Run: headless pygame with SDL's dummy video driver; simulated clock (each Clock.tick advances the game by its frame time, no real sleeping); random seed 0; keys injected as events and as key.get_pressed() state; mouse plan: one left click at the window centre at the start of phase 2, then a move to the lower-right quarter at the start of phase 3.
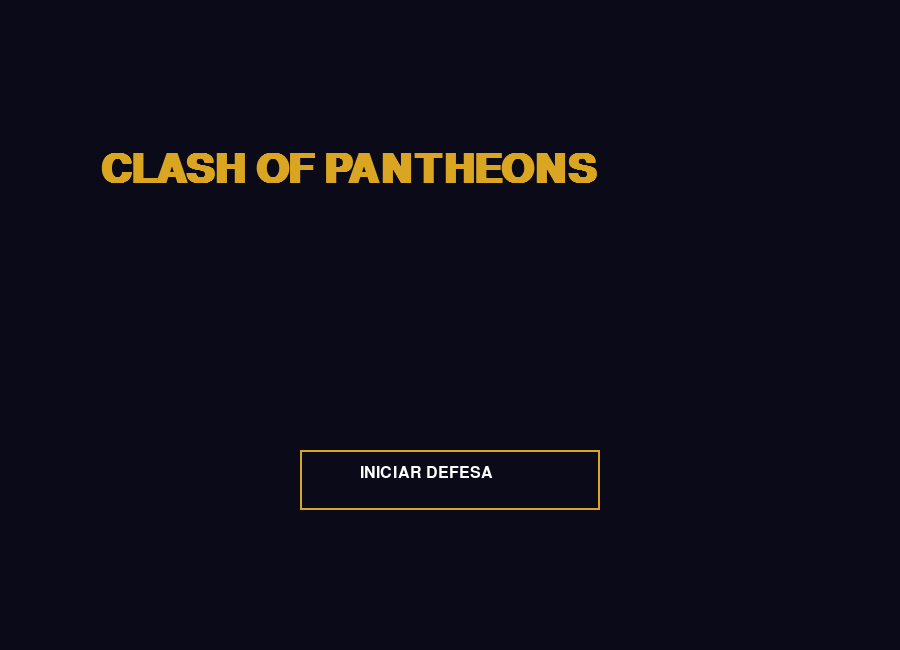
Frame 1 of 4 · flips 1–60 · no input
Frame 2 of 4 · flips 61–180 · clicked the window centre · tapped SPACE, RETURN · held RIGHT (→), D · screen unchanged from frame 1, image omitted
Frame 3 of 4 · flips 181–300 · moved the mouse to the lower-right quarter · held DOWN (↓), S · screen unchanged from frame 2, image omitted
Frame 4 of 4 · flips 301–420 · held LEFT (←), A, UP (↑), W · screen unchanged from frame 3, image omitted

The pygame program that drew these frames:

import pygame # Importa a biblioteca para criação do jogo
import math   # Importa funções matemáticas (seno, cosseno, hipotenusa)
import random # Importa gerador de números aleatórios (para as partículas)

# --- 1. CONFIGURAÇÕES E INICIALIZAÇÃO ---
pygame.init() # Inicializa todos os módulos do Pygame
LARGURA, ALTURA = 900, 650 # Define o tamanho da janela do jogo
tela = pygame.display.set_mode((LARGURA, ALTURA)) # Cria a janela propriamente dita
pygame.display.set_caption("Clash of Pantheons: The Gate Guardians") # Define o título da janela
relogio = pygame.time.Clock() # Cria um objeto para controlar o FPS (velocidade do jogo)

# Definição das Cores (Sistema RGB)
FUNDO_MENU = (10, 10, 25) # Azul escuro quase preto
GRAMA = (34, 139, 34)      # Verde floresta
ESTRADA = (100, 80, 60)    # Marrom para o caminho
OURO = (218, 165, 32)      # Cor dourada para títulos e moedas
BRANCO = (255, 255, 255)   # Branco puro
# Cores dos itens que o Boss solta por round
CORES_DROP = {1: (255, 215, 0), 2: (0, 255, 255), 3: (128, 0, 128)}

# Definição de Fontes para os textos
fonte_titulo = pygame.font.SysFont("serif", 60, bold=True)
fonte_ui = pygame.font.SysFont("serif", 24)

# --- 2. DADOS E ESTADOS GLOBAIS ---
estado_jogo = "MENU" # Controla se estamos no MENU, JOGANDO ou VITORIA
round_atual = 1      # Começa no round 1
alminhas_restantes = 30 # Quantos inimigos normais faltam por round
ouro = 400           # Dinheiro inicial para comprar deuses
vidas = 20           # Vidas do portal (se chegar a 0, fim de jogo)
multiplicador_dano = 1.0 # Buff de dano (aumenta ao coletar item do boss 1)
multiplicador_vel = 1.0  # Buff de velocidade (aumenta ao coletar item do boss 2)

# NOVO: Sistema de Mensagem Temporária
mensagem_popup = None    # Armazena a tupla (texto, cor, tempo_inicio)
DURACAO_POPUP = 120      # Duração da mensagem em frames (2 segundos a 60 FPS)

# Pontos de destino que o inimigo segue (X, Y)
CAMINHO = [(0, 300), (250, 300), (250, 100), (550, 100), (550, 500), (900, 500)]

# Atributos dos Deuses: [Custo, Alcance, Dano, Tempo entre tiros, Cor]
DADOS_DEUSES = {
    "Zeus": [100, 100, 2, 15, (0, 200, 255)],
    "Anubis": [250, 200, 1, 20, (200, 180, 0)],
    "Odin": [400, 150, 5, 40, (50, 50, 100)]
}

# --- 3. CLASSES ---

# Partícula visual para a explosão divina quando o Boss morre
class Particula:
    def __init__(self, x, y, cor):
        self.x, self.y = x, y # Posição inicial
        self.cor = cor # Cor baseada no round
        self.vx, self.vy = random.uniform(-4, 4), random.uniform(-4, 4) # Velocidade aleatória para os lados
        self.vida = 255 # Opacidade inicial (brilho)
    def atualizar(self):
        self.x += self.vx # Move em X
        self.y += self.vy # Move em Y
        self.vida -= 10   # Vai sumindo aos poucos
    def desenhar(self, surface):
        if self.vida > 0: # Desenha apenas se ainda for visível
            pygame.draw.circle(surface, self.cor, (int(self.x), int(self.y)), 4)

# Criaturas que tentam invadir o portal
class Inimigo:
    def __init__(self, e_boss=False):
        self.x, self.y = CAMINHO[0] # Começa no primeiro ponto do caminho
        self.indice = 0 # Qual ponto do caminho está buscando agora
        self.e_boss = e_boss # Define se é uma alminha ou o Chefe
        # Status mudam se for boss
        self.vida = 150 * round_atual if e_boss else 10 + (round_atual * 5)
        self.velocidade = 1.2 if e_boss else 2.0
        self.raio = 25 if e_boss else 12

    def mover(self):
        if self.indice < len(CAMINHO) - 1: # Se não chegou no final
            alvo = CAMINHO[self.indice + 1] # Próximo ponto
            dist = math.hypot(alvo[0] - self.x, alvo[1] - self.y) # Distância até o ponto
            if dist > self.velocidade: # Se está longe, continua andando
                self.x += (alvo[0] - self.x) / dist * self.velocidade
                self.y += (alvo[1] - self.y) / dist * self.velocidade
            else: self.indice += 1 # Se chegou perto, foca no próximo ponto

# Deuses que defendem o portal
class Torre:
    def __init__(self, x, y, tipo):
        self.x, self.y, self.tipo = x, y, tipo # Posição e quem é o deus
        # Carrega os dados fixos do dicionário DADOS_DEUSES
        self.custo, self.alcance, self.dano_base, self.cadencia_base, self.cor = DADOS_DEUSES[tipo]
        self.timer = 0 # Cronômetro para controlar a velocidade do tiro

    def atacar(self, inimigos):
        if self.timer > 0: self.timer -= 1 # Espera para poder atirar de novo
        else:
            for i in inimigos: # Procura inimigos no mapa
                # Calcula distância usando Pitágoras
                if math.hypot(i.x - self.x, i.y - self.y) <= self.alcance:
                    i.vida -= self.dano_base * multiplicador_dano # Tira vida (com buff)
                    self.timer = self.cadencia_base / multiplicador_vel # Reinicia espera (com buff)
                    
                    # Desenha o ataque (Visual do deus)
                    if self.tipo == "Odin":
                         # Visual dos corvos Huginn e Muninn
                        pygame.draw.circle(tela, (20, 20, 20), (int(i.x - 5), int(i.y - 5)), 6)
                        pygame.draw.circle(tela, (40, 40, 40), (int(i.x + 5), int(i.y + 5)), 6)
                        pygame.draw.line(tela, (0, 0, 0), (self.x, self.y), (i.x, i.y), 1)
                    else:
                        # Ataque padrão (Raio/Magia)
                        pygame.draw.line(tela, self.cor, (self.x, self.y), (i.x, i.y), 3)
                        
                    break # Ataca apenas um por vez

# Itens que o Boss deixa no chão ao morrer
class Drop:
    def __init__(self, x, y, rd):
        self.rect = pygame.Rect(x-20, y-20, 40, 40) # Área de clique
        self.rd = rd # De qual round veio
        self.cor = CORES_DROP[rd] # Cor do item
        self.coletado = False # Se o jogador já clicou

# --- 4. FUNÇÕES DE SUPORTE ---

lista_inimigos = [] # Guarda alminhas e bosses ativos
lista_torres = []   # Guarda os deuses posicionados
lista_particulas = [] # Guarda os efeitos de explosão
lista_drops = []      # Guarda itens no chão
spawn_timer = 0       # Tempo entre o nascimento de cada inimigo
selecionado = "Zeus"  # Qual deus está selecionado no menu de compra

# NOVO: Função para definir a mensagem
def set_popup(texto, cor):
    global mensagem_popup
    mensagem_popup = (texto, cor, pygame.time.get_ticks()) # Guarda texto, cor e tempo atual

# NOVO: Função para desenhar a mensagem temporária
def desenhar_popup():
    global mensagem_popup
    if mensagem_popup is not None:
        texto, cor, tempo_inicio = mensagem_popup
        
        # Verifica se o tempo limite de exibição foi atingido
        # 1000/60 é o tempo em milissegundos de um frame a 60 FPS
        if pygame.time.get_ticks() - tempo_inicio > DURACAO_POPUP * (1000/60):
            mensagem_popup = None
            return

        # Renderiza e desenha a caixa de mensagem
        txt_render = fonte_ui.render(texto, True, BRANCO)
        
        # Cria um fundo semi-transparente para a mensagem
        fundo = pygame.Surface((txt_render.get_width() + 20, txt_render.get_height() + 10))
        fundo.set_alpha(180) # Transparência
        fundo.fill(cor)      # Cor baseada no buff
        
        # Posição (canto superior esquerdo)
        tela.blit(fundo, (10, 10))
        tela.blit(txt_render, (20, 15))


# --- VERIFICAÇÃO DE CAMINHO ---
def esta_no_caminho(x, y):
    """Verifica se as coordenadas (x, y) estão muito perto da estrada (50px de largura)."""
    raio_proibido = 25 
    
    for i in range(len(CAMINHO) - 1):
        p1 = CAMINHO[i]
        p2 = CAMINHO[i+1]
        
        # 1. Checagem dos Pontos de Virada (Círculos)
        dist_p1 = math.hypot(p1[0] - x, p1[1] - y)
        dist_p2 = math.hypot(p2[0] - x, p2[1] - y)
        if dist_p1 < raio_proibido or dist_p2 < raio_proibido:
            return True

        # 2. Checagem dos Segmentos de Linha (Retângulos)
        
        # Segmento horizontal
        if p1[1] == p2[1]:
            if abs(p1[1] - y) < raio_proibido:
                if min(p1[0], p2[0]) < x < max(p1[0], p2[0]):
                    return True
        
        # Segmento vertical
        elif p1[0] == p2[0]:
            if abs(p1[0] - x) < raio_proibido:
                if min(p1[1], p2[1]) < y < max(p1[1], p2[1]):
                    return True
        
    return False

# Reseta todas as variáveis para começar um jogo novo
def reset_jogo():
    global round_atual, alminhas_restantes, ouro, vidas, multiplicador_dano, multiplicador_vel, estado_jogo
    round_atual = 1; alminhas_restantes = 30; ouro = 400; vidas = 20
    multiplicador_dano = 1.0; multiplicador_vel = 1.0
    lista_inimigos.clear(); lista_torres.clear(); lista_drops.clear()
    estado_jogo = "JOGANDO"

# --- 5. LOOP PRINCIPAL ---

rodando = True
while rodando:
    relogio.tick(60) # Mantém o jogo a 60 frames por segundo
    mx, my = pygame.mouse.get_pos() # Pega a posição do mouse

    # Escuta o que o jogador faz (cliques e teclado)
    for ev in pygame.event.get():
        if ev.type == pygame.QUIT: rodando = False # Fecha o jogo no X
        
        if ev.type == pygame.MOUSEBUTTONDOWN:
            if estado_jogo == "MENU":
                # Se clicar na área do botão iniciar
                if pygame.Rect(300, 450, 300, 60).collidepoint(ev.pos): reset_jogo()
            
            elif estado_jogo == "JOGANDO":
                # Lógica de Coleta: Clica no drop para ganhar Buff
                for d in lista_drops:
                    if not d.coletado and d.rect.collidepoint(ev.pos):
                        d.coletado = True
                        if d.rd == 1: 
                            multiplicador_dano += 0.25 
                            set_popup("Dano de Ataque Aumentado!", CORES_DROP[1]) # Feedback 1
                        if d.rd == 2: 
                            multiplicador_vel += 0.25 
                            set_popup("Velocidade de Ataque Aumentada!", CORES_DROP[2]) # Feedback 2
                        if d.rd == 3: 
                            estado_jogo = "VITORIA_EPICA" 
                            set_popup("Selador de Portal Coletado!", CORES_DROP[3]) # Feedback 3 (Vitória)
                
                # Lógica de Compra: Coloca deus no mapa
                custo = DADOS_DEUSES[selecionado][0]
                if ouro >= custo and my < 550: # Só constrói fora da barra de UI
                    # --- NOVO BLOQUEIO DE CONSTRUÇÃO ---
                    if not esta_no_caminho(mx, my): 
                        lista_torres.append(Torre(mx, my, selecionado))
                        ouro -= custo # Gasta ouro
                    else:
                        print("🚫 Não é permitido construir sobre o caminho dos inimigos!")
                    # --- FIM NOVO BLOQUEIO ---

        # Teclado para trocar de Deus (1, 2, 3)
        if ev.type == pygame.KEYDOWN and estado_jogo == "JOGANDO":
            if ev.key == pygame.K_1: selecionado = "Zeus"
            if ev.key == pygame.K_2: selecionado = "Anubis"
            if ev.key == pygame.K_3: selecionado = "Odin"

    # --- DESENHO E PROCESSAMENTO POR ESTADO ---
    
    if estado_jogo == "MENU":
        tela.fill(FUNDO_MENU) # Fundo azul marinho
        t = fonte_titulo.render("CLASH OF PANTHEONS", True, OURO)
        tela.blit(t, (LARGURA//2 - 350, 150))
        btn = pygame.Rect(LARGURA//2 - 150, 450, 300, 60)
        # Se mouse em cima, borda branca, senão amarela
        pygame.draw.rect(tela, BRANCO if btn.collidepoint(mx,my) else OURO, btn, 2)
        txt = fonte_ui.render("INICIAR DEFESA", True, BRANCO)
        tela.blit(txt, (btn.x + 60, btn.y + 15))

    elif estado_jogo == "JOGANDO":
        tela.fill(GRAMA) # Fundo verde
        pygame.draw.lines(tela, ESTRADA, False, CAMINHO, 50) # Desenha o caminho marrom
        
        # Lógica de Nascimento (Spawn)
        spawn_timer += 1
        if alminhas_restantes > 0 and spawn_timer > 40: # Nasce inimigo a cada 40 frames
            lista_inimigos.append(Inimigo())
            alminhas_restantes -= 1
            spawn_timer = 0
        elif alminhas_restantes == 0 and len(lista_inimigos) == 0:
            # Se acabaram as alminhas, nasce o Boss
            lista_inimigos.append(Inimigo(e_boss=True))
            alminhas_restantes = -1 # Trava spawn para não repetir

        # Deuses (Torres)
        for t in lista_torres:
            pygame.draw.circle(tela, t.cor, (t.x, t.y), 20) # Desenha o Deus
            t.atacar(lista_inimigos) # Faz o deus tentar atirar
            
        # Inimigos
        for i in lista_inimigos[:]:
            i.mover() # Faz andar
            cor_i = (200, 0, 0) if not i.e_boss else (100, 0, 0) # Chefe é mais escuro
            pygame.draw.circle(tela, cor_i, (int(i.x), int(i.y)), i.raio)
            # Se a vida zerar (morreu)
            if i.vida <= 0:
                if i.e_boss: # Se for boss, gera explosão e drop
                    for _ in range(30): lista_particulas.append(Particula(i.x, i.y, CORES_DROP[round_atual]))
                    lista_drops.append(Drop(i.x, i.y, round_atual))
                    if round_atual < 3: round_atual += 1; alminhas_restantes = 30 # Prepara próximo round
                ouro += 25 # Recompensa em ouro
                lista_inimigos.remove(i)
            # Se o inimigo chegou no final (atravessou o portal)
            elif i.indice >= len(CAMINHO)-1:
                vidas -= 1; lista_inimigos.remove(i)

        # Desenha Drops (Itens no chão)
        for d in lista_drops:
            if not d.coletado: pygame.draw.circle(tela, d.cor, d.rect.center, 15)
        # Desenha e Atualiza Partículas da Explosão
        for p in lista_particulas[:]:
            p.atualizar(); p.desenhar(tela)
            if p.vida <= 0: lista_particulas.remove(p)

        # Barra de Interface Inferior (UI)
        pygame.draw.rect(tela, (30,30,30), (0, 550, LARGURA, 100)) # Fundo cinza escuro
        info = f"Round: {round_atual} | Ouro: {ouro} | Vidas: {vidas} | Selec: {selecionado}"
        tela.blit(fonte_ui.render(info, True, BRANCO), (20, 570))
        if vidas <= 0: estado_jogo = "MENU" # Game Over
        
        # --- DESENHA O POPUP ---
        desenhar_popup()

    # --- ESTADO DE VITÓRIA PADRÃO (SE POR ALGUM MOTIVO OCORRER) ---
    elif estado_jogo == "VITORIA":
        tela.fill((0, 50, 0)) # Fundo verde escuro
        msg = fonte_titulo.render("PORTAL SELADO!", True, OURO)
        tela.blit(msg, (LARGURA//2 - 250, ALTURA//2 - 50))
        tela.blit(fonte_ui.render("Clique para voltar ao menu", True, BRANCO), (320, 400))
        if pygame.mouse.get_pressed()[0]: estado_jogo = "MENU" # Volta ao menu se clicar

    # --- NOVO ESTADO DE VITÓRIA ÉPICA (FINAL DO JOGO) ---
    elif estado_jogo == "VITORIA_EPICA":
        tela.fill((10, 10, 50)) # Fundo azul muito escuro para dar contraste
        
        # Título principal
        msg_titulo = fonte_titulo.render("VITÓRIA DOS PANTEÕES!", True, OURO)
        tela.blit(msg_titulo, (LARGURA//2 - msg_titulo.get_width()//2, ALTURA//2 - 100))
        
        # Mensagem épica
        msg_sub = fonte_ui.render("VOCÊ SALVOU O UNIVERSO!", True, BRANCO)
        tela.blit(msg_sub, (LARGURA//2 - msg_sub.get_width()//2, ALTURA//2 - 30))
        
        msg_final = fonte_ui.render("O Portal Ancestral está selado.", True, (200, 200, 200))
        tela.blit(msg_final, (LARGURA//2 - msg_final.get_width()//2, ALTURA//2 + 20))

        # Botão/Instrução para voltar
        btn = pygame.Rect(LARGURA//2 - 150, 450, 300, 60)
        pygame.draw.rect(tela, OURO, btn, 2)
        txt = fonte_ui.render("VOLTAR AO MENU", True, BRANCO)
        tela.blit(txt, (btn.x + 60, btn.y + 15))
        
        # Lógica para voltar ao menu
        if pygame.mouse.get_pressed()[0] and btn.collidepoint(mx, my): 
            estado_jogo = "MENU"
        
    pygame.display.flip() # Atualiza a tela com tudo o que desenhamos

pygame.quit() # Finaliza o Pygame ao sair do loop
